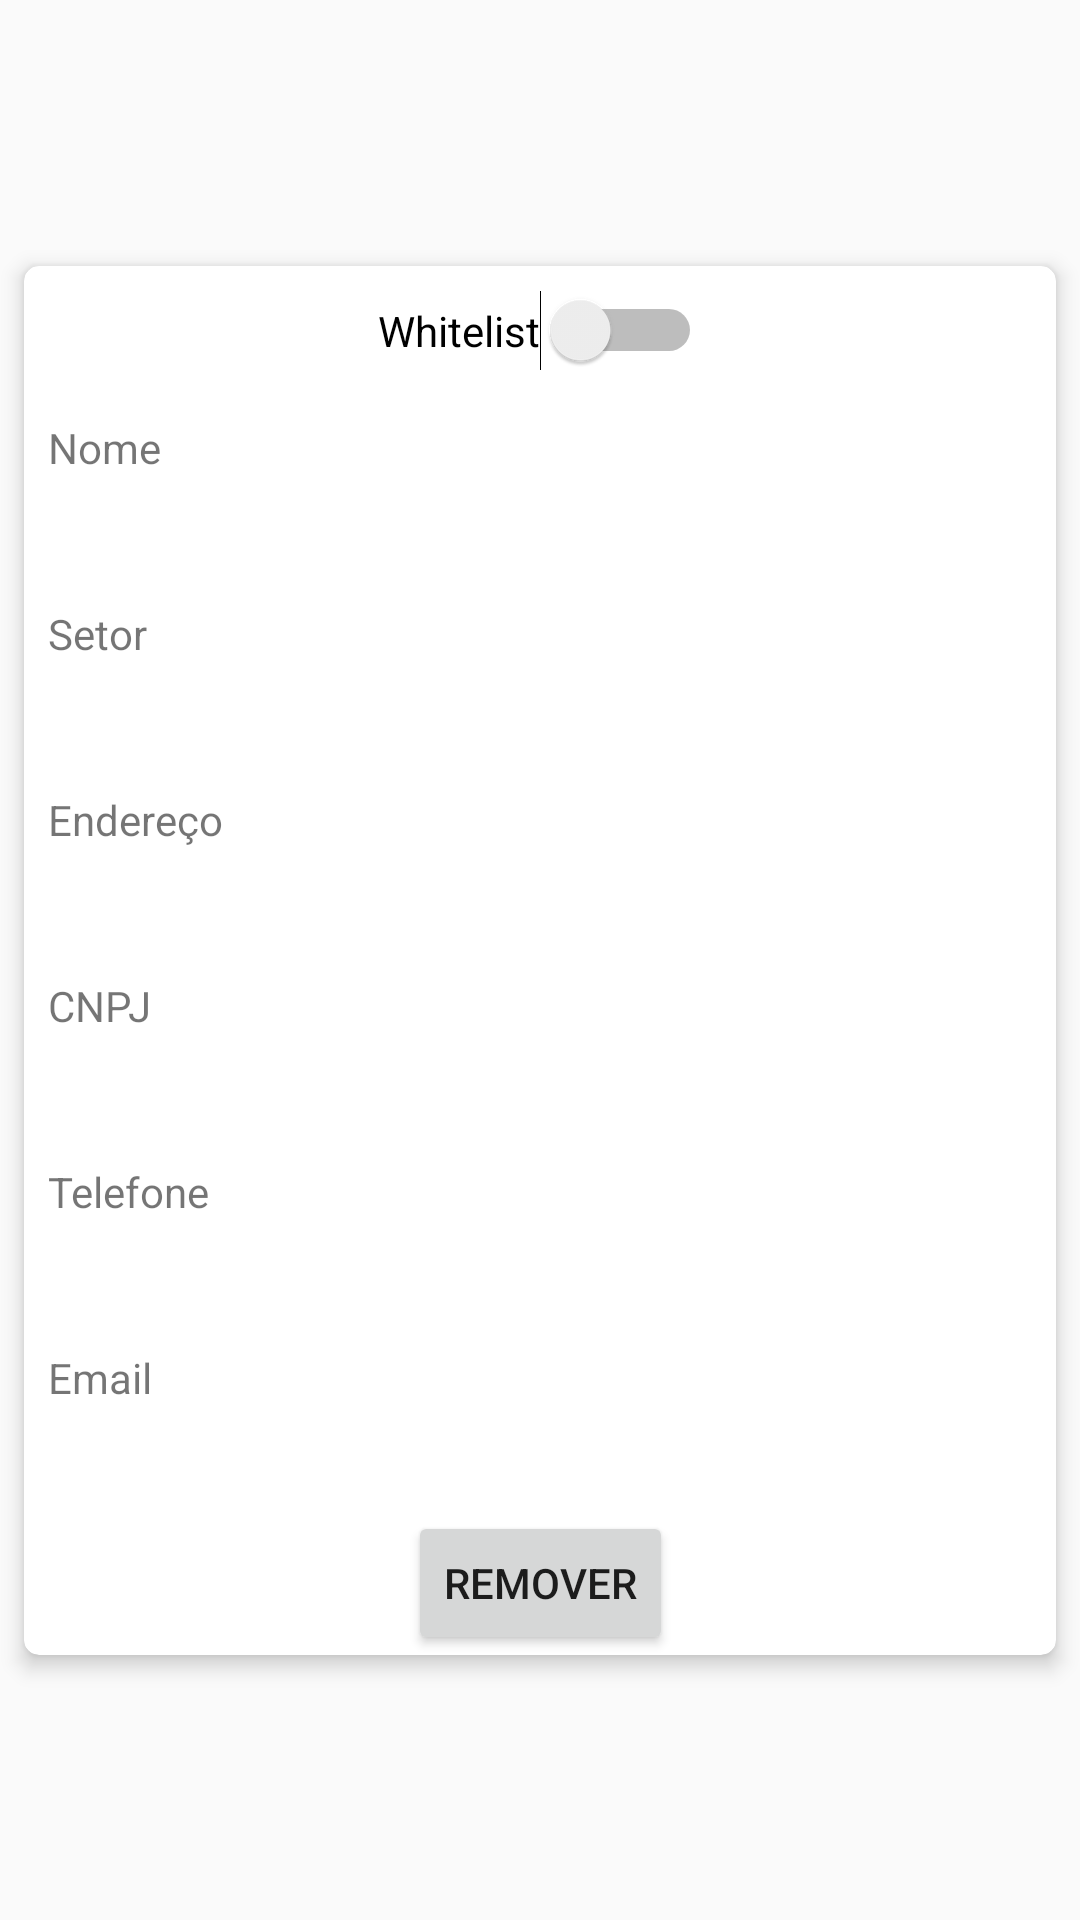

This screen was rendered from an Android layout file. Write that file and the resources it references.
<!-- AndroidManifest.xml: application theme AppTheme -->
<!-- res/layout/recyclerview_admin_unidade_manutencao.xml -->
<?xml version="1.0" encoding="utf-8"?>
<androidx.constraintlayout.widget.ConstraintLayout xmlns:android="http://schemas.android.com/apk/res/android"
    xmlns:app="http://schemas.android.com/apk/res-auto"
    xmlns:tools="http://schemas.android.com/tools"
    android:layout_width="match_parent"
    android:layout_height="wrap_content">

    <androidx.cardview.widget.CardView
        android:layout_width="0dp"
        android:layout_height="wrap_content"
        android:layout_marginStart="8dp"
        android:layout_marginTop="8dp"
        android:layout_marginEnd="8dp"
        android:layout_marginBottom="8dp"
        app:cardCornerRadius="5dp"
        app:cardElevation="4dp"
        app:layout_constraintBottom_toBottomOf="parent"
        app:layout_constraintEnd_toEndOf="parent"
        app:layout_constraintStart_toStartOf="parent"
        app:layout_constraintTop_toTopOf="parent">

        <androidx.constraintlayout.widget.ConstraintLayout
            android:layout_width="match_parent"
            android:layout_height="match_parent">

            <Switch
                android:id="@+id/switch_whitelist"
                android:layout_width="wrap_content"
                android:layout_height="wrap_content"
                android:layout_marginTop="8dp"
                android:showText="false"
                android:text="@string/title_whitelist"
                app:layout_constraintEnd_toEndOf="parent"
                app:layout_constraintStart_toStartOf="parent"
                app:layout_constraintTop_toTopOf="parent"
                tools:checked="false" />

            <TextView
                android:id="@+id/textView43"
                android:layout_width="wrap_content"
                android:layout_height="wrap_content"
                android:layout_marginStart="8dp"
                android:layout_marginTop="16dp"
                android:text="@string/title_nome"
                app:layout_constraintStart_toStartOf="parent"
                app:layout_constraintTop_toBottomOf="@+id/switch_whitelist" />

            <TextView
                android:id="@+id/textView_nome"
                android:layout_width="0dp"
                android:layout_height="wrap_content"
                android:layout_marginStart="8dp"
                android:layout_marginTop="8dp"
                android:layout_marginEnd="8dp"
                android:textColor="?attr/editTextColor"
                app:layout_constraintEnd_toEndOf="parent"
                app:layout_constraintStart_toStartOf="parent"
                app:layout_constraintTop_toBottomOf="@+id/textView43" />

            <TextView
                android:id="@+id/textView45"
                android:layout_width="wrap_content"
                android:layout_height="wrap_content"
                android:layout_marginStart="8dp"
                android:layout_marginTop="16dp"
                android:text="@string/title_endereco"
                app:layout_constraintStart_toStartOf="parent"
                app:layout_constraintTop_toBottomOf="@+id/textView_setor" />

            <TextView
                android:id="@+id/textView_local"
                android:layout_width="0dp"
                android:layout_height="wrap_content"
                android:layout_marginStart="8dp"
                android:layout_marginTop="8dp"
                android:layout_marginEnd="8dp"
                android:textColor="?attr/editTextColor"
                app:layout_constraintEnd_toEndOf="parent"
                app:layout_constraintStart_toStartOf="parent"
                app:layout_constraintTop_toBottomOf="@+id/textView45" />

            <TextView
                android:id="@+id/textView47"
                android:layout_width="wrap_content"
                android:layout_height="wrap_content"
                android:layout_marginStart="8dp"
                android:layout_marginTop="16dp"
                android:text="@string/title_email"
                app:layout_constraintStart_toStartOf="parent"
                app:layout_constraintTop_toBottomOf="@+id/textView_telefone" />

            <TextView
                android:id="@+id/textView_email"
                android:layout_width="0dp"
                android:layout_height="wrap_content"
                android:layout_marginStart="8dp"
                android:layout_marginTop="8dp"
                android:layout_marginEnd="8dp"
                android:textColor="?attr/editTextColor"
                app:layout_constraintEnd_toEndOf="parent"
                app:layout_constraintStart_toStartOf="parent"
                app:layout_constraintTop_toBottomOf="@+id/textView47" />

            <Button
                android:id="@+id/button_remove"
                android:layout_width="wrap_content"
                android:layout_height="wrap_content"
                android:layout_marginTop="8dp"
                android:text="@string/title_remove"
                app:layout_constraintEnd_toEndOf="parent"
                app:layout_constraintStart_toStartOf="parent"
                app:layout_constraintTop_toBottomOf="@+id/textView_email" />

            <TextView
                android:id="@+id/textView44"
                android:layout_width="wrap_content"
                android:layout_height="wrap_content"
                android:layout_marginStart="8dp"
                android:layout_marginTop="16dp"
                android:text="@string/title_setor"
                app:layout_constraintStart_toStartOf="parent"
                app:layout_constraintTop_toBottomOf="@+id/textView_nome" />

            <TextView
                android:id="@+id/textView_setor"
                android:layout_width="0dp"
                android:layout_height="wrap_content"
                android:layout_marginStart="8dp"
                android:layout_marginTop="8dp"
                android:layout_marginEnd="8dp"
                android:textColor="?attr/editTextColor"
                app:layout_constraintEnd_toEndOf="parent"
                app:layout_constraintStart_toStartOf="parent"
                app:layout_constraintTop_toBottomOf="@+id/textView44" />

            <TextView
                android:id="@+id/textView_cnpj"
                android:layout_width="0dp"
                android:layout_height="wrap_content"
                android:layout_marginStart="8dp"
                android:layout_marginTop="8dp"
                android:layout_marginEnd="8dp"
                android:textColor="?attr/editTextColor"
                app:layout_constraintEnd_toEndOf="parent"
                app:layout_constraintHorizontal_bias="0.0"
                app:layout_constraintStart_toStartOf="parent"
                app:layout_constraintTop_toBottomOf="@+id/textView51" />

            <TextView
                android:id="@+id/textView51"
                android:layout_width="wrap_content"
                android:layout_height="wrap_content"
                android:layout_marginStart="8dp"
                android:layout_marginTop="16dp"
                android:text="@string/title_cnpj"
                app:layout_constraintStart_toStartOf="parent"
                app:layout_constraintTop_toBottomOf="@+id/textView_local" />

            <TextView
                android:id="@+id/textView52"
                android:layout_width="wrap_content"
                android:layout_height="wrap_content"
                android:layout_marginStart="8dp"
                android:layout_marginTop="16dp"
                android:text="@string/title_telefone"
                app:layout_constraintStart_toStartOf="parent"
                app:layout_constraintTop_toBottomOf="@+id/textView_cnpj" />

            <TextView
                android:id="@+id/textView_telefone"
                android:layout_width="0dp"
                android:layout_height="wrap_content"
                android:layout_marginStart="8dp"
                android:layout_marginTop="8dp"
                android:layout_marginEnd="8dp"
                android:textColor="?attr/editTextColor"
                app:layout_constraintEnd_toEndOf="parent"
                app:layout_constraintStart_toStartOf="parent"
                app:layout_constraintTop_toBottomOf="@+id/textView52" />

        </androidx.constraintlayout.widget.ConstraintLayout>

    </androidx.cardview.widget.CardView>
</androidx.constraintlayout.widget.ConstraintLayout>
<!-- resources referenced by this layout -->
<resources>
  <string name="title_cnpj">CNPJ</string>
  <string name="title_email">Email</string>
  <string name="title_endereco">Endereço</string>
  <string name="title_nome">Nome</string>
  <string name="title_remove">Remover</string>
  <string name="title_setor">Setor</string>
  <string name="title_telefone">Telefone</string>
  <string name="title_whitelist">Whitelist</string>
  <style name="AppTheme" parent="Theme.AppCompat.Light.NoActionBar">
          <item name="colorPrimary">@color/colorPrimary</item>
          <item name="colorPrimaryDark">@color/colorPrimaryDark</item>
          <item name="colorAccent">@color/colorAccent</item>
  
  
  
      </style>
  <color name="colorPrimary">#E91E63</color>
  <color name="colorPrimaryDark">#C2185B</color>
  <color name="colorAccent">#009688</color>
</resources>
